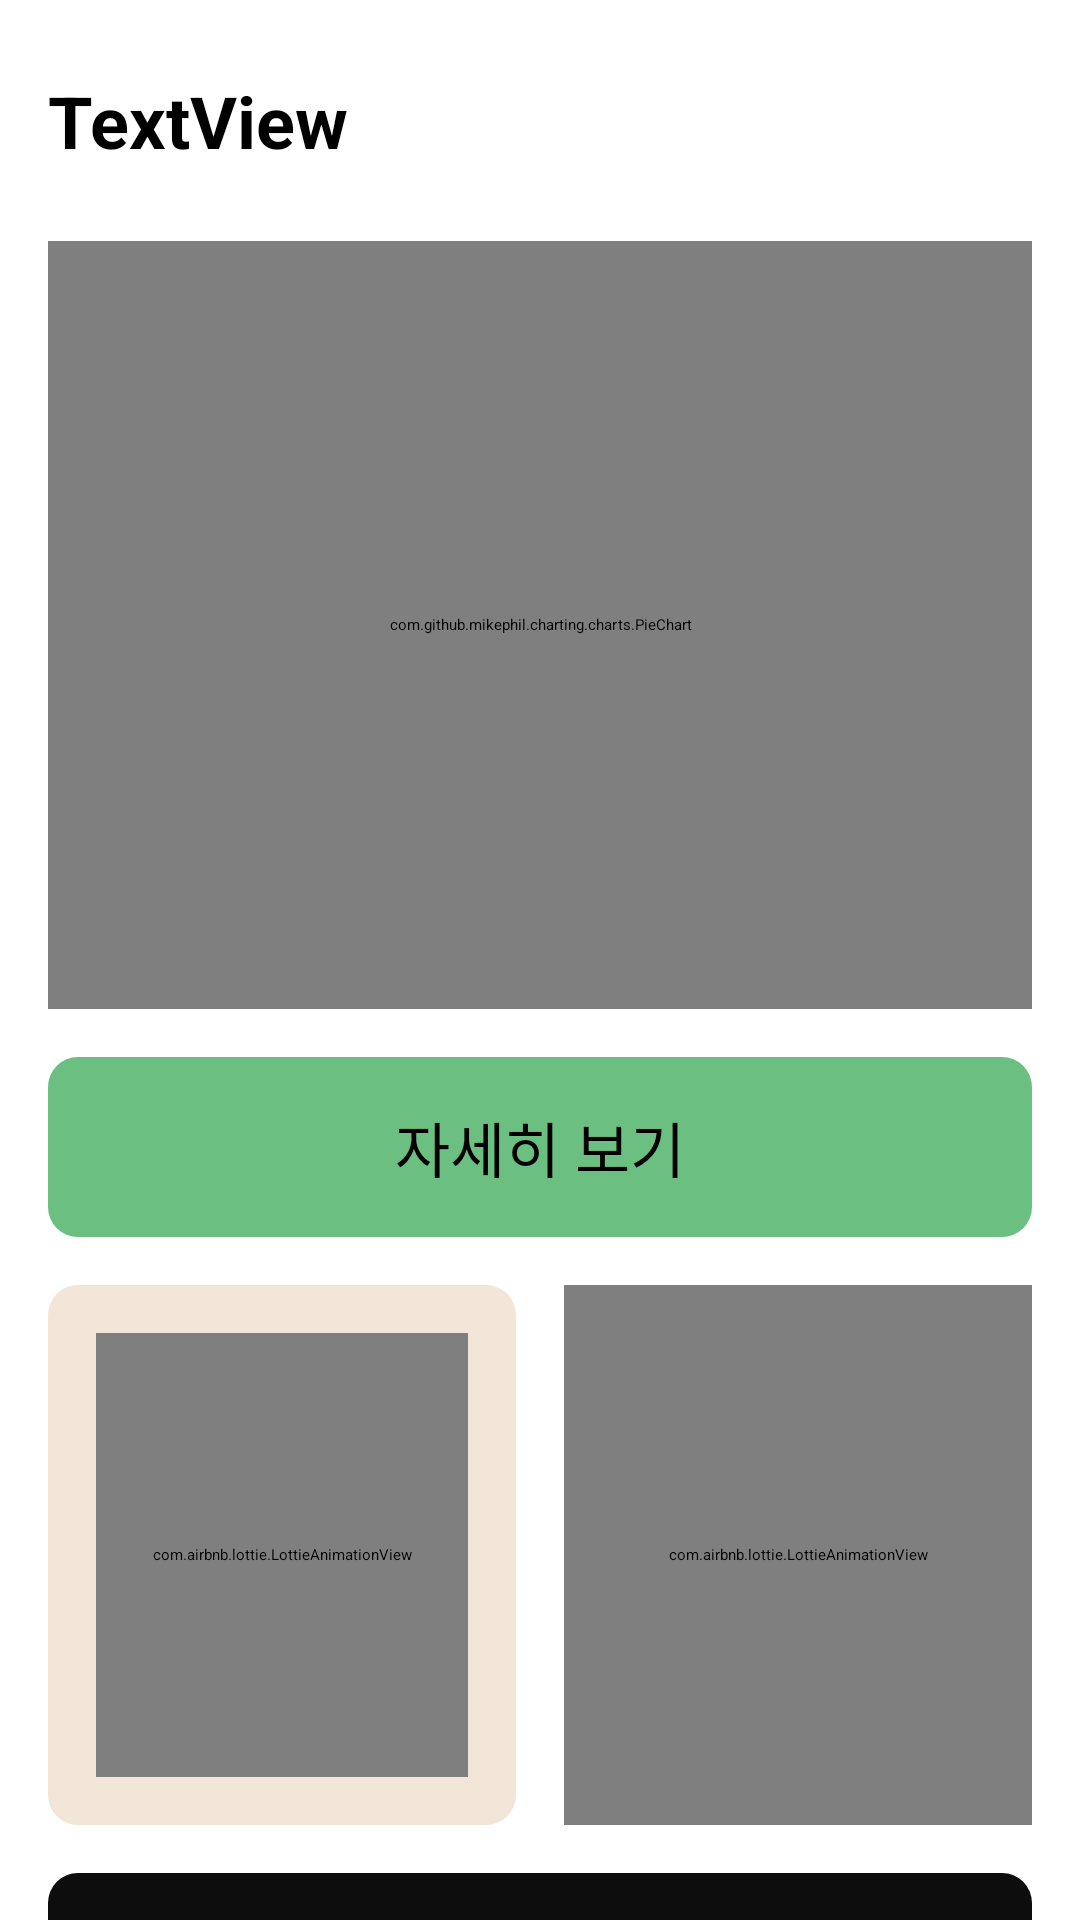

The Android layout XML behind this screen, and the referenced resources:
<!-- AndroidManifest.xml: application theme Theme.MoblieTeamProject_GoToBed -->
<!-- res/layout/activity_real.xml -->
<?xml version="1.0" encoding="utf-8"?>
<androidx.constraintlayout.widget.ConstraintLayout xmlns:android="http://schemas.android.com/apk/res/android"
    xmlns:app="http://schemas.android.com/apk/res-auto"
    xmlns:tools="http://schemas.android.com/tools"
    android:layout_width="match_parent"
    android:layout_height="match_parent"
    tools:context=".RealActivity">

    <TextView
        android:id="@+id/loginStatusTextView2"
        android:layout_width="wrap_content"
        android:layout_height="wrap_content"
        android:layout_marginStart="16dp"
        android:layout_marginTop="24dp"
        android:text="TextView"
        android:textColor="#000000"
        android:textSize="24sp"
        android:textStyle="bold"
        app:layout_constraintStart_toStartOf="parent"
        app:layout_constraintTop_toTopOf="parent">
    </TextView>
    <androidx.constraintlayout.widget.ConstraintLayout
        android:id="@+id/constraintLayout"
        android:layout_width="0dp"
        android:layout_height="256dp"
        android:layout_marginStart="16dp"
        android:layout_marginTop="24dp"
        android:layout_marginEnd="16dp"
        android:background="@drawable/btn_style"
        app:layout_constraintEnd_toEndOf="parent"
        app:layout_constraintStart_toStartOf="parent"
        app:layout_constraintTop_toBottomOf="@+id/loginStatusTextView2">
        <FrameLayout
            android:id="@+id/graphContainer"
            android:layout_width="match_parent"
            android:layout_height="match_parent">

            <com.github.mikephil.charting.charts.PieChart
                android:id="@+id/pieChart"
                android:layout_width="match_parent"
                android:layout_height="match_parent" >

                <TextView
                    android:id="@+id/DateToday"
                    android:layout_width="wrap_content"
                    android:layout_height="wrap_content"
                    android:layout_marginStart="16dp"
                    android:layout_marginLeft="16dp"
                    android:layout_marginTop="16dp"
                    android:text="TextView"
                    app:layout_constraintStart_toStartOf="parent"
                    app:layout_constraintTop_toTopOf="parent" />

            </com.github.mikephil.charting.charts.PieChart>

        </FrameLayout>


    </androidx.constraintlayout.widget.ConstraintLayout>

    <androidx.constraintlayout.widget.ConstraintLayout
        android:id="@+id/constraintLayout2"
        android:layout_width="0dp"
        android:layout_height="60dp"
        android:layout_marginStart="16dp"
        android:layout_marginTop="16dp"
        android:layout_marginEnd="16dp"
        android:background="@drawable/layout_style1"
        app:layout_constraintEnd_toEndOf="parent"
        app:layout_constraintStart_toStartOf="parent"
        app:layout_constraintTop_toBottomOf="@+id/constraintLayout">

        <TextView
            android:id="@+id/textView5"
            android:layout_width="wrap_content"
            android:layout_height="wrap_content"
            android:text="자세히 보기"
            android:textColor="#000000"
            android:textSize="20sp"
            app:layout_constraintBottom_toBottomOf="parent"
            app:layout_constraintEnd_toEndOf="parent"
            app:layout_constraintStart_toStartOf="parent"
            app:layout_constraintTop_toTopOf="parent" />

    </androidx.constraintlayout.widget.ConstraintLayout>

    <LinearLayout
        android:id="@+id/linearLayout"
        android:layout_width="0dp"
        android:layout_height="180dp"
        android:layout_marginStart="16dp"
        android:layout_marginTop="16dp"
        android:layout_marginEnd="16dp"
        android:orientation="horizontal"
        app:layout_constraintEnd_toEndOf="parent"
        app:layout_constraintStart_toStartOf="parent"
        app:layout_constraintTop_toBottomOf="@+id/constraintLayout2">

        <androidx.constraintlayout.widget.ConstraintLayout
            android:layout_width="0dp"
            android:layout_height="match_parent"
            android:layout_weight="1"
            android:background="@drawable/layout_style2">

            <com.airbnb.lottie.LottieAnimationView
                android:id="@+id/SleepLott"
                android:layout_width="0dp"
                android:layout_height="0dp"
                android:layout_marginStart="16dp"
                android:layout_marginTop="16dp"
                android:layout_marginEnd="16dp"
                android:layout_marginBottom="16dp"
                app:layout_constraintBottom_toBottomOf="parent"
                app:layout_constraintEnd_toEndOf="parent"
                app:layout_constraintStart_toStartOf="parent"
                app:layout_constraintTop_toTopOf="parent"
                app:lottie_autoPlay="true"
                app:lottie_loop="true"
                app:lottie_rawRes="@raw/sleeplott" />

        </androidx.constraintlayout.widget.ConstraintLayout>

        <Space
            android:layout_width="16dp"
            android:layout_height="match_parent" />

        <androidx.constraintlayout.widget.ConstraintLayout
            android:id="@+id/setBtn"
            android:layout_width="0dp"
            android:layout_height="match_parent"
            android:layout_weight="1"
            android:background="@drawable/layout_style2">


            <com.airbnb.lottie.LottieAnimationView
                android:id="@+id/setlott"
                android:layout_width="0dp"
                android:layout_height="0dp"
                app:layout_constraintBottom_toBottomOf="parent"
                app:layout_constraintEnd_toEndOf="parent"
                app:layout_constraintStart_toStartOf="parent"
                app:layout_constraintTop_toTopOf="parent"
                app:lottie_autoPlay="true"
                app:lottie_loop="true"
                app:lottie_rawRes="@raw/setlot" />


        </androidx.constraintlayout.widget.ConstraintLayout>
    </LinearLayout>

    <androidx.constraintlayout.widget.ConstraintLayout
        android:layout_width="0dp"
        android:layout_height="60dp"
        android:layout_marginStart="16dp"
        android:layout_marginTop="16dp"
        android:layout_marginEnd="16dp"
        android:background="@drawable/layout_style3"
        app:layout_constraintEnd_toEndOf="parent"
        app:layout_constraintHorizontal_bias="0.0"
        app:layout_constraintStart_toStartOf="parent"
        app:layout_constraintTop_toBottomOf="@+id/linearLayout">

        <TextView
            android:id="@+id/textView2"
            android:layout_width="wrap_content"
            android:layout_height="wrap_content"
            android:text="바로 자기"
            android:textColor="#FFFFFF"
            android:textSize="20sp"
            app:layout_constraintBottom_toBottomOf="parent"
            app:layout_constraintEnd_toEndOf="parent"
            app:layout_constraintStart_toStartOf="parent"
            app:layout_constraintTop_toTopOf="parent" />
    </androidx.constraintlayout.widget.ConstraintLayout>

</androidx.constraintlayout.widget.ConstraintLayout>
<!-- resources referenced by this layout -->
<resources>
  <!-- drawable btn_style (drawable) -->
  <?xml version="1.0" encoding="utf-8"?>
  <shape
      xmlns:android="http://schemas.android.com/apk/res/android"
      android:shape="rectangle">
      <solid android:color="#E0ECE0" />
      <corners android:radius="10dp" />
  </shape>
  <!-- drawable layout_style1 (drawable) -->
  <?xml version="1.0" encoding="utf-8"?>
  <shape
      xmlns:android="http://schemas.android.com/apk/res/android"
      android:shape="rectangle">
      <solid android:color="#6BBF80" />
      <corners android:radius="10dp" />
  </shape>
  <!-- drawable layout_style2 (drawable) -->
  <?xml version="1.0" encoding="utf-8"?>
  <shape
      xmlns:android="http://schemas.android.com/apk/res/android"
      android:shape="rectangle">
      <solid android:color="#F2E6D8" />
      <corners android:radius="10dp" />
  </shape>
  <!-- drawable layout_style3 (drawable) -->
  <?xml version="1.0" encoding="utf-8"?>
  <shape
      xmlns:android="http://schemas.android.com/apk/res/android"
      android:shape="rectangle">
      <solid android:color="#0D0D0D" />
      <corners android:radius="10dp" />
  </shape>
</resources>
